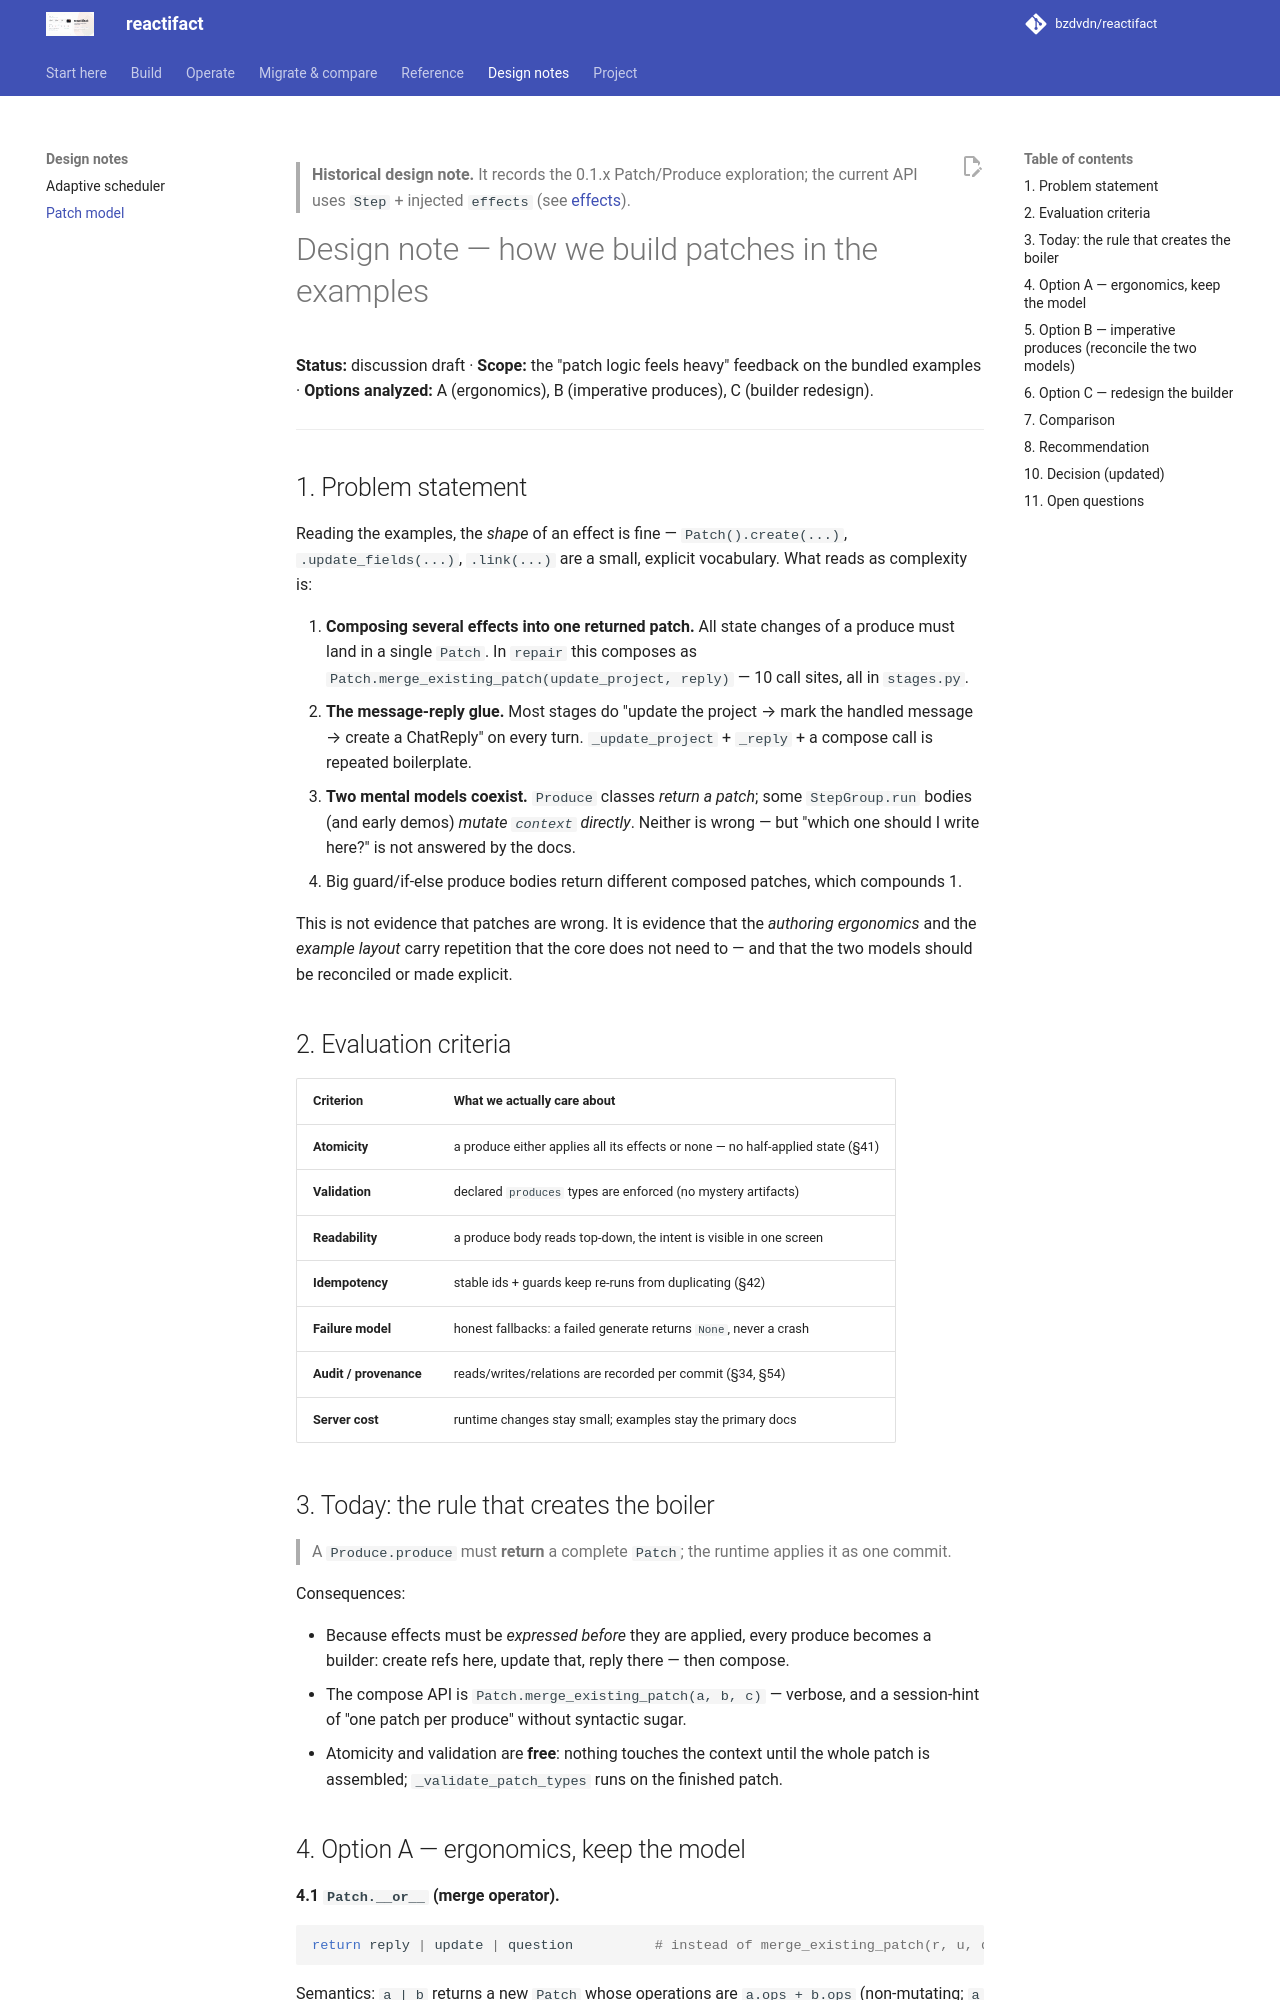

repository: bzdvdn/reactifact · page: en/design-notes/patches/index.html · generator: mkdocs

> **Historical design note.** It records the 0.1.x Patch/Produce
> exploration; the current API uses `Step` + injected `effects` (see
> [effects](../effects.md)).

# Design note — how we build patches in the examples

**Status:** discussion draft · **Scope:** the "patch logic feels heavy" feedback
on the bundled examples · **Options analyzed:** A (ergonomics), B (imperative
produces), C (builder redesign).

---

## 1. Problem statement

Reading the examples, the *shape* of an effect is fine — `Patch().create(...)`,
`.update_fields(...)`, `.link(...)` are a small, explicit vocabulary. What reads
as complexity is:

1. **Composing several effects into one returned patch.** All state changes of
   a produce must land in a single `Patch`. In `repair` this composes as
   `Patch.merge_existing_patch(update_project, reply)` — 10 call sites, all in
   `stages.py`.
2. **The message-reply glue.** Most stages do "update the project → mark the
   handled message → create a ChatReply" on every turn. `_update_project` +
   `_reply` + a compose call is repeated boilerplate.
3. **Two mental models coexist.** `Produce` classes *return a patch*; some
   `StepGroup.run` bodies (and early demos) *mutate `context` directly*. Neither is
   wrong — but "which one should I write here?" is not answered by the docs.
4. Big guard/if-else produce bodies return different composed patches, which
   compounds 1.

This is not evidence that patches are wrong. It is evidence that the *authoring
ergonomics* and the *example layout* carry repetition that the core does not
need to — and that the two models should be reconciled or made explicit.

## 2. Evaluation criteria

| Criterion | What we actually care about |
|---|---|
| **Atomicity** | a produce either applies all its effects or none — no half-applied state (§41) |
| **Validation** | declared `produces` types are enforced (no mystery artifacts) |
| **Readability** | a produce body reads top-down, the intent is visible in one screen |
| **Idempotency** | stable ids + guards keep re-runs from duplicating (§42) |
| **Failure model** | honest fallbacks: a failed generate returns `None`, never a crash |
| **Audit / provenance** | reads/writes/relations are recorded per commit (§34, §54) |
| **Server cost** | runtime changes stay small; examples stay the primary docs |

## 3. Today: the rule that creates the boiler

> A `Produce.produce` must **return** a complete `Patch`; the runtime applies it
> as one commit.

Consequences:

- Because effects must be *expressed before* they are applied, every produce
  becomes a builder: create refs here, update that, reply there — then compose.
- The compose API is `Patch.merge_existing_patch(a, b, c)` — verbose, and a
  session-hint of "one patch per produce" without syntactic sugar.
- Atomicity and validation are **free**: nothing touches the context until the
  whole patch is assembled; `_validate_patch_types` runs on the finished patch.
